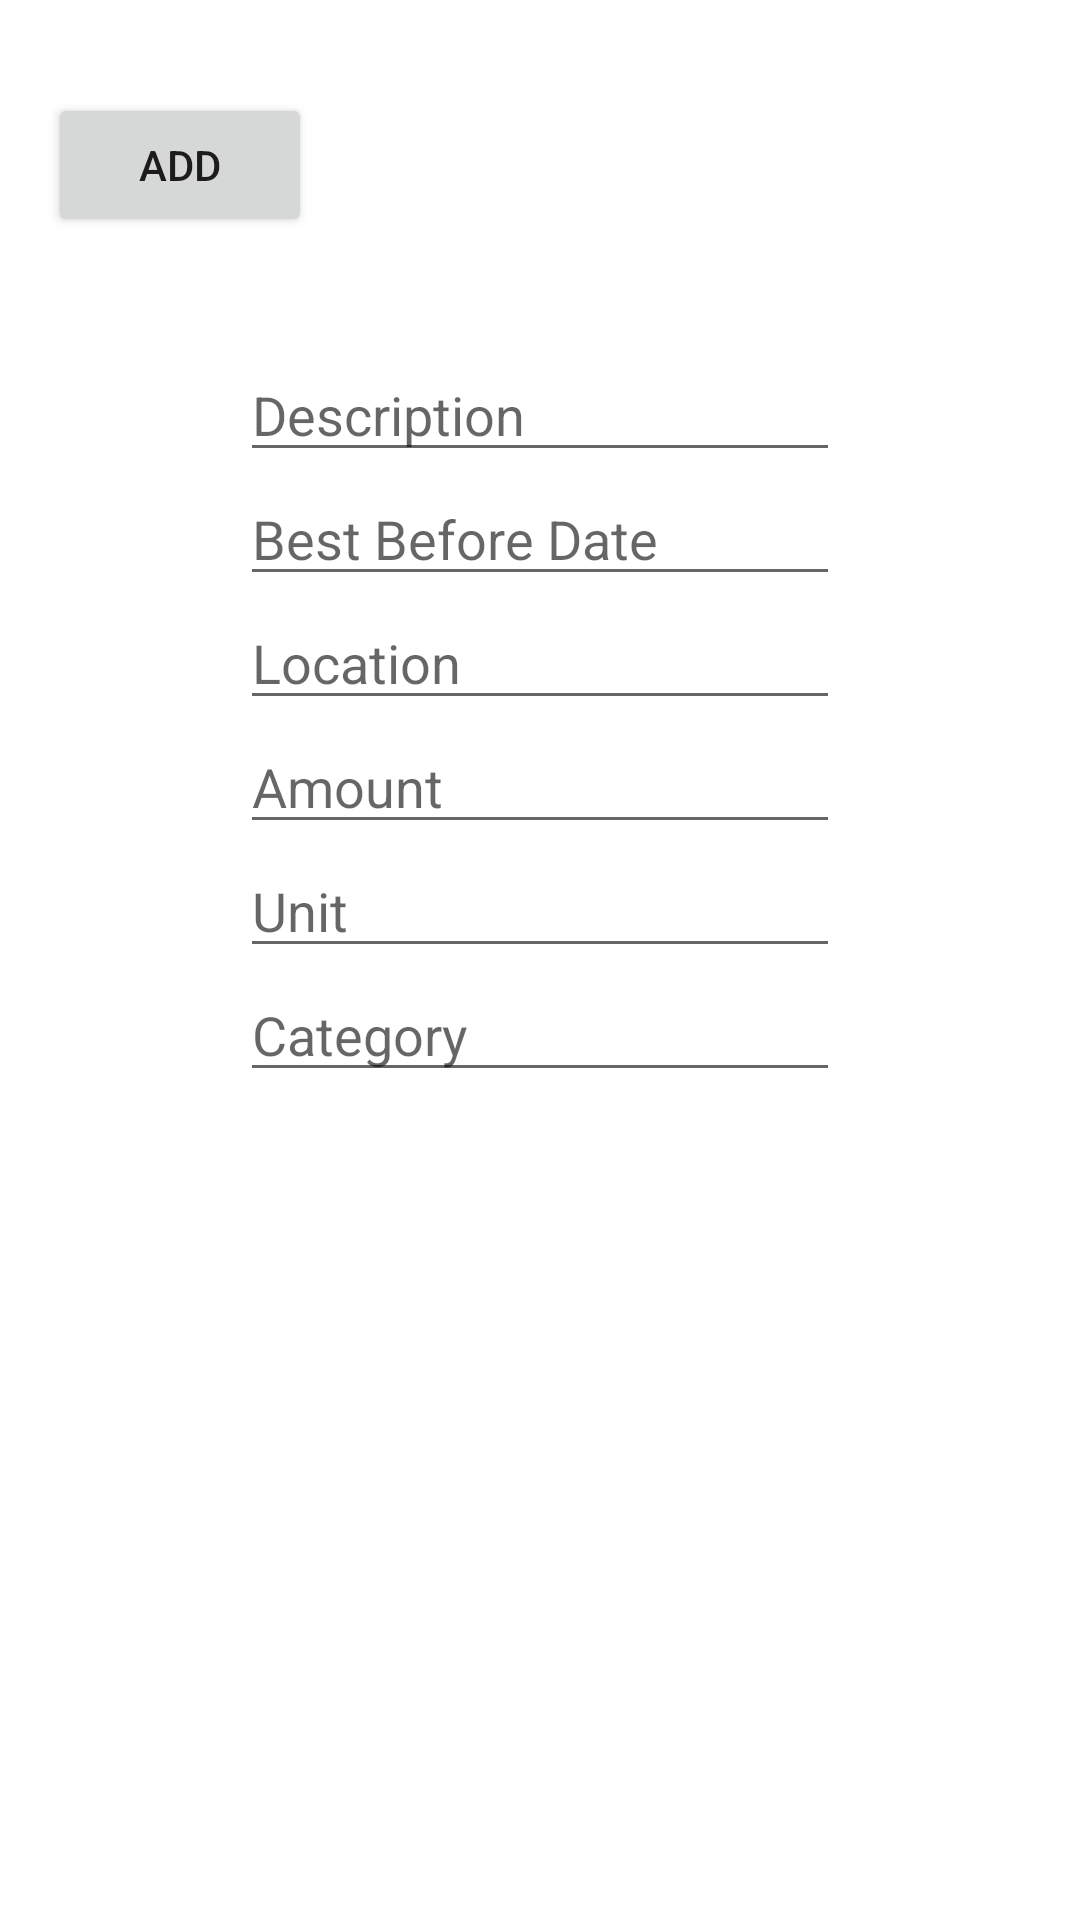

Produce the Android XML layout that renders to this screen, including the resource entries it uses.
<!-- AndroidManifest.xml: application theme Theme.JoyfulMealPlanning -->
<!-- res/layout/activity_ingredient_input.xml -->
<?xml version="1.0" encoding="utf-8"?>
<RelativeLayout xmlns:android="http://schemas.android.com/apk/res/android"
    xmlns:tools="http://schemas.android.com/tools"
    android:layout_width="match_parent"
    android:layout_height="match_parent"
    android:paddingBottom="16dp"
    android:paddingLeft="16dp"
    android:paddingRight="16dp"
    android:paddingTop="16dp"
    tools:context=".IngredientFragment"
    >

    <EditText
        android:layout_marginTop="100dp"
        android:layout_width="200dp"
        android:layout_height="wrap_content"
        android:id="@+id/iDescription"
        android:layout_alignParentTop="true"
        android:layout_centerHorizontal="true"
        android:hint="Description" />

    <EditText
        android:layout_width="200dp"
        android:layout_height="wrap_content"
        android:id="@+id/iDate"
        android:layout_below="@+id/iDescription"
        android:layout_centerHorizontal="true"
        android:hint="Best Before Date"/>

    <EditText
        android:layout_width="200dp"
        android:layout_height="wrap_content"
        android:id="@+id/iLocation"
        android:layout_below="@+id/iDate"
        android:layout_centerHorizontal="true"
        android:hint="Location"/>

    <EditText
        android:layout_width="200dp"
        android:layout_height="wrap_content"
        android:id="@+id/iAmount"
        android:layout_below="@+id/iLocation"
        android:layout_centerHorizontal="true"
        android:hint="Amount"/>

    <EditText
        android:layout_width="200dp"
        android:layout_height="wrap_content"
        android:id="@+id/iUnit"
        android:layout_below="@+id/iAmount"
        android:layout_centerHorizontal="true"
        android:hint="Unit"/>

    <EditText
        android:layout_width="200dp"
        android:layout_height="wrap_content"
        android:id="@+id/iCategory"
        android:layout_below="@+id/iUnit"
        android:layout_centerHorizontal="true"
        android:hint="Category"/>

    <Button
        android:layout_marginTop="15dp"
        android:layout_alignParentTop="true"
        android:layout_centerHorizontal="true"
        android:layout_width="wrap_content"
        android:layout_height="wrap_content"
        android:text="Add"
        android:id="@+id/iAddbtn"
        android:layout_alignParentStart="true" />



</RelativeLayout>
<!-- resources referenced by this layout -->
<resources>
  <style name="Theme.JoyfulMealPlanning" parent="Theme.MaterialComponents.DayNight.DarkActionBar">
          
          <item name="colorPrimary">@color/purple_500</item>
          <item name="colorPrimaryVariant">@color/purple_700</item>
          <item name="colorOnPrimary">@color/white</item>
          
          <item name="colorSecondary">@color/teal_200</item>
          <item name="colorSecondaryVariant">@color/teal_700</item>
          <item name="colorOnSecondary">@color/black</item>
          
          <item name="android:statusBarColor">?attr/colorPrimaryVariant</item>
          
      </style>
  <!-- not gathered from this repository: default colours our renderer supplied (Android Studio template values) -->
  <color name="purple_500">#FF6200EE</color>
  <color name="purple_700">#FF3700B3</color>
  <color name="teal_200">#FF03DAC5</color>
  <color name="teal_700">#FF018786</color>
  <color name="black">#FF000000</color>
  <color name="white">#FFFFFFFF</color>
</resources>
